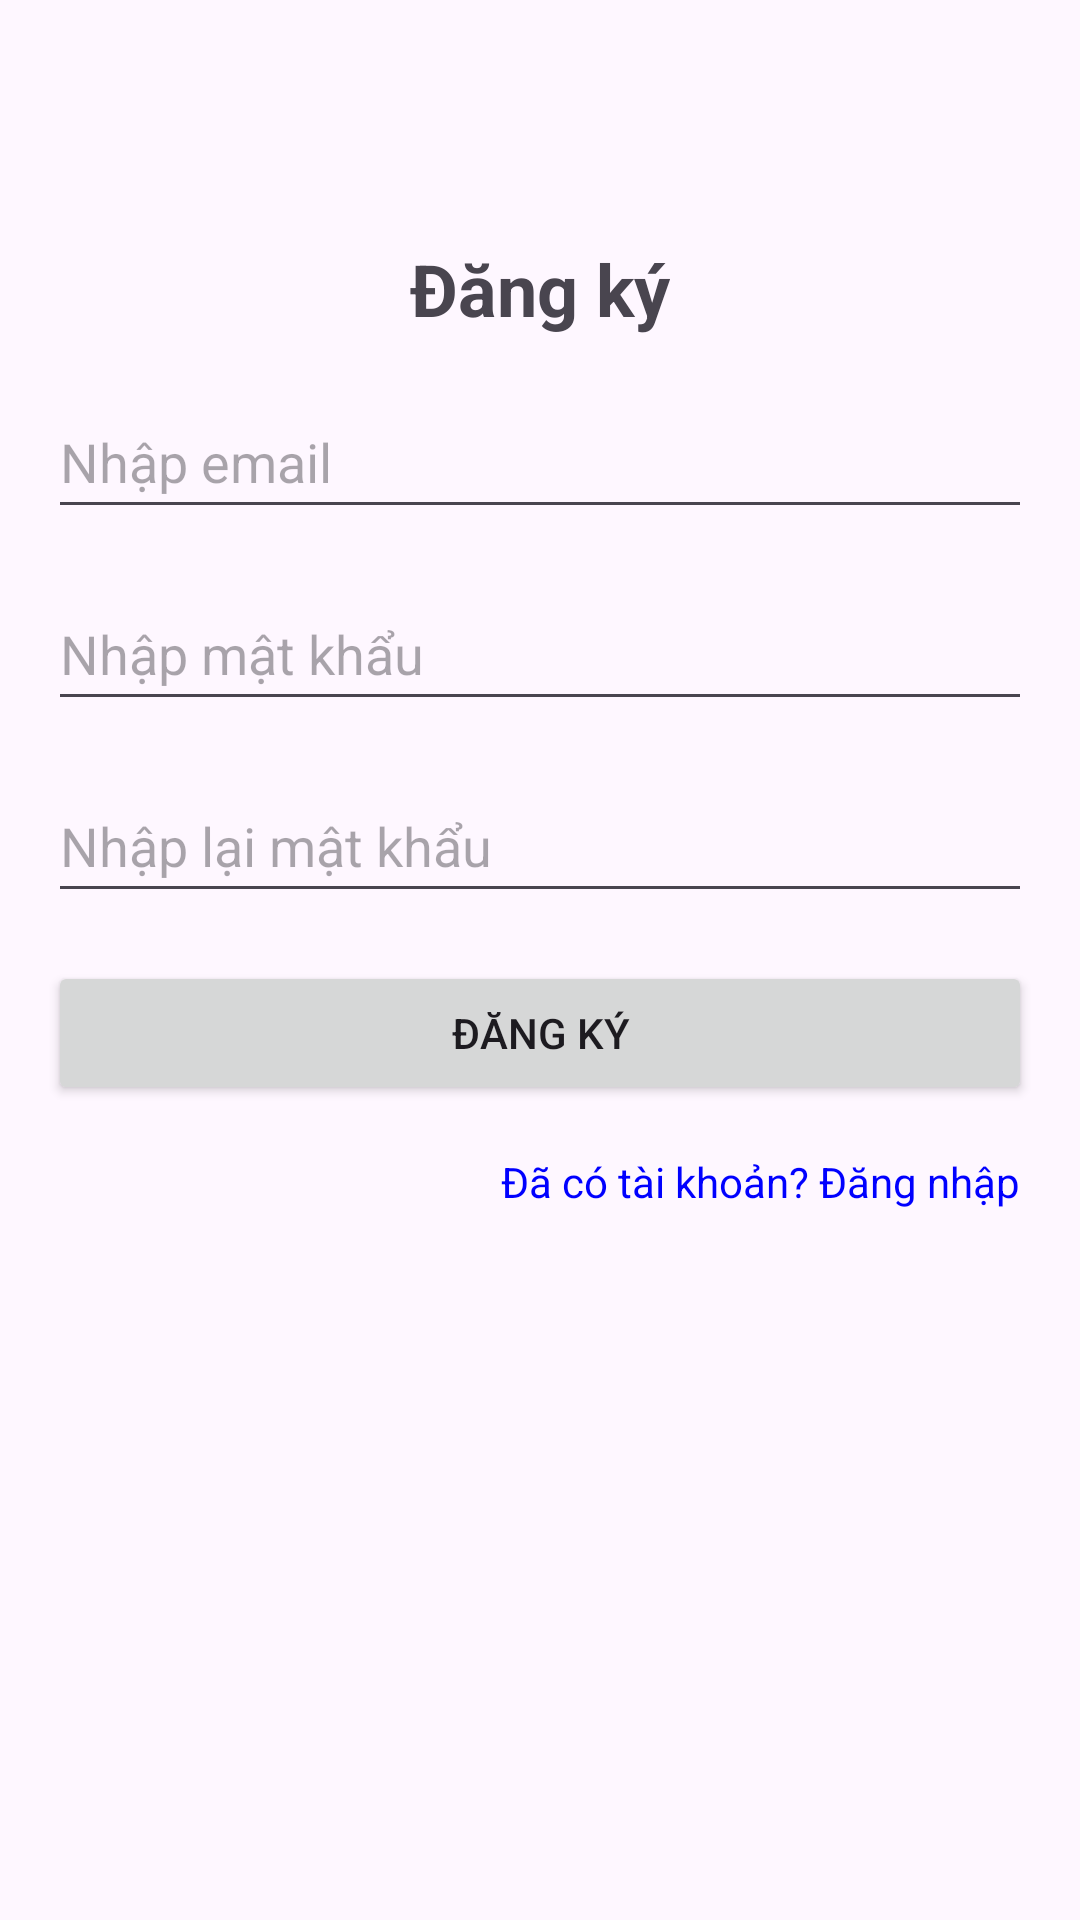

Reconstruct the res/layout file that produces this screen, plus the resources it refers to.
<!-- AndroidManifest.xml: application theme Theme.Reproject -->
<!-- res/layout/activity_register.xml -->
<?xml version="1.0" encoding="utf-8"?>
<androidx.constraintlayout.widget.ConstraintLayout xmlns:android="http://schemas.android.com/apk/res/android"
    xmlns:app="http://schemas.android.com/apk/res-auto"
    xmlns:tools="http://schemas.android.com/tools"
    android:id="@+id/main"
    android:layout_width="match_parent"
    android:layout_height="match_parent"
    tools:context=".register">

    <TextView
        android:id="@+id/txtTitle"
        android:layout_width="wrap_content"
        android:layout_height="wrap_content"
        android:text="Đăng ký"
        android:textSize="24sp"
        android:textStyle="bold"
        app:layout_constraintTop_toTopOf="parent"
        app:layout_constraintBottom_toTopOf="@id/edtEmail1"
        app:layout_constraintStart_toStartOf="parent"
        app:layout_constraintEnd_toEndOf="parent"
        android:layout_marginTop="80dp"/>

    
    <EditText
        android:id="@+id/edtEmail1"
        android:layout_width="0dp"
        android:layout_height="48dp"
        android:layout_margin="16dp"
        android:hint="Nhập email"
        android:inputType="textEmailAddress"
        app:layout_constraintEnd_toEndOf="parent"
        app:layout_constraintStart_toStartOf="parent"
        app:layout_constraintTop_toBottomOf="@id/txtTitle" />

    
    <EditText
        android:id="@+id/edtPassword1"
        android:layout_width="0dp"
        android:layout_height="48dp"
        android:layout_margin="16dp"
        android:hint="Nhập mật khẩu"
        android:inputType="textPassword"
        app:layout_constraintEnd_toEndOf="parent"
        app:layout_constraintStart_toStartOf="parent"
        app:layout_constraintTop_toBottomOf="@id/edtEmail1" />

    
    <EditText
        android:id="@+id/edtConfirm"
        android:layout_width="0dp"
        android:layout_height="48dp"
        android:layout_margin="16dp"
        android:hint="Nhập lại mật khẩu"
        android:inputType="textPassword"
        app:layout_constraintEnd_toEndOf="parent"
        app:layout_constraintStart_toStartOf="parent"
        app:layout_constraintTop_toBottomOf="@id/edtPassword1" />

    
    <Button
        android:id="@+id/btnRegister"
        android:layout_width="0dp"
        android:layout_height="wrap_content"
        android:text="Đăng ký"
        app:layout_constraintTop_toBottomOf="@id/edtConfirm"
        app:layout_constraintStart_toStartOf="parent"
        app:layout_constraintEnd_toEndOf="parent"
        android:layout_margin="16dp"/>

    <TextView
        android:id="@+id/relogin"
        android:layout_width="wrap_content"
        android:layout_height="wrap_content"
        android:layout_marginTop="16dp"
        android:layout_marginEnd="20dp"
        android:text="Đã có tài khoản? Đăng nhập"
        android:textColor="#0000FF"
        app:layout_constraintEnd_toEndOf="parent"
        app:layout_constraintTop_toBottomOf="@id/btnRegister" />

</androidx.constraintlayout.widget.ConstraintLayout>
<!-- resources referenced by this layout -->
<resources>
  <style name="Theme.Reproject" parent="Base.Theme.Reproject" />
  <style name="Base.Theme.Reproject" parent="Theme.Material3.DayNight.NoActionBar">
          
          
      </style>
</resources>
